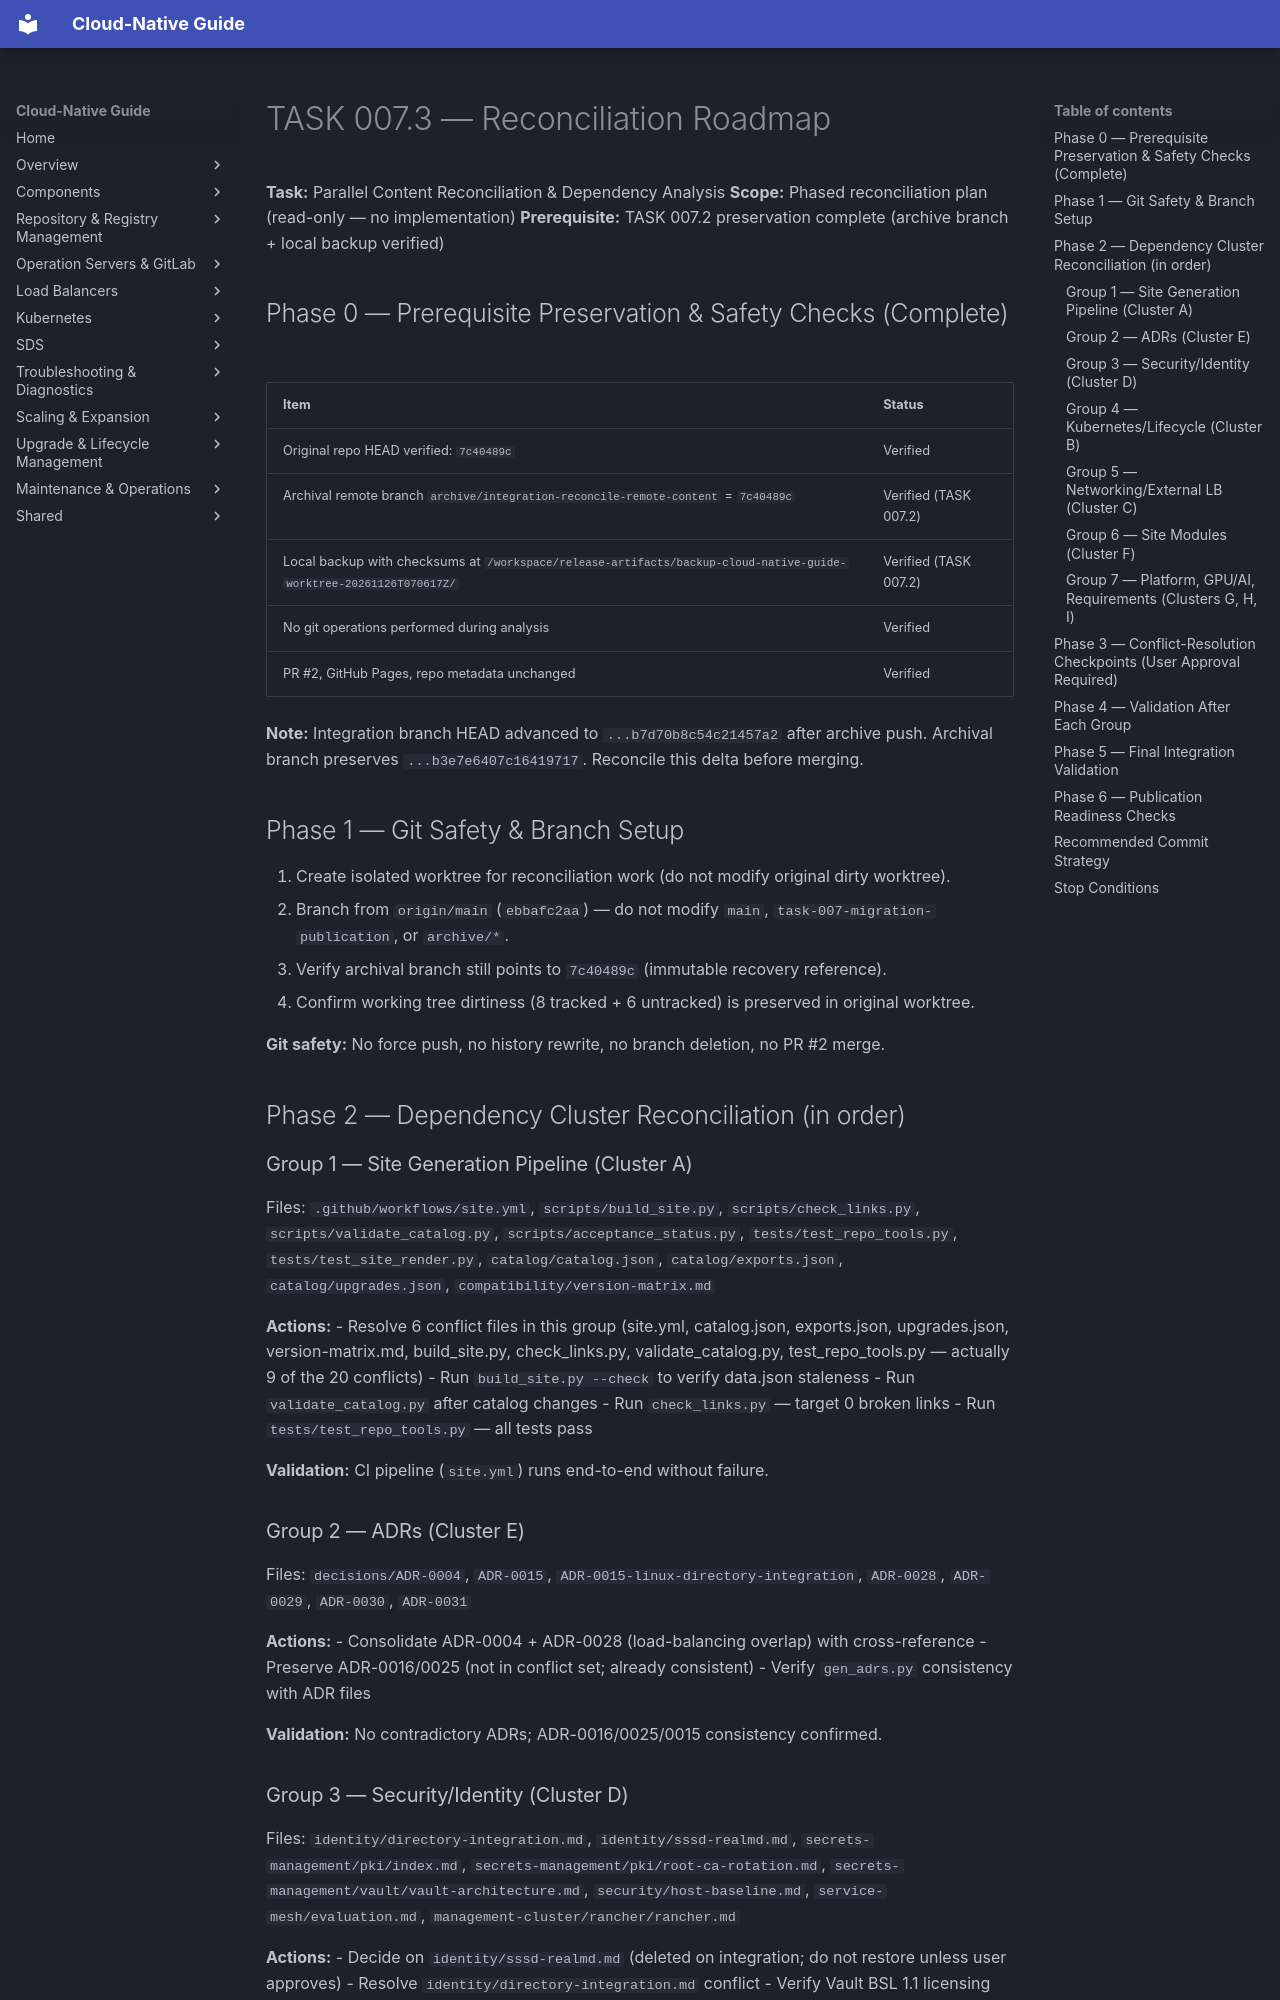

repository: DavoudTeimouri/cloud-native-guide · page: release-artifacts/task-reports/reconciliation-roadmap/index.html · generator: mkdocs

# TASK 007.3 — Reconciliation Roadmap

**Task:** Parallel Content Reconciliation & Dependency Analysis
**Scope:** Phased reconciliation plan (read-only — no implementation)
**Prerequisite:** TASK 007.2 preservation complete (archive branch + local backup verified)

## Phase 0 — Prerequisite Preservation & Safety Checks (Complete)

| Item | Status |
|------|--------|
| Original repo HEAD verified: `7c40489c` | Verified |
| Archival remote branch `archive/integration-reconcile-remote-content` = `7c40489c` | Verified (TASK 007.2) |
| Local backup with checksums at `/workspace/release-artifacts/backup-cloud-native-guide-worktree-20261126T070617Z/` | Verified (TASK 007.2) |
| No git operations performed during analysis | Verified |
| PR #2, GitHub Pages, repo metadata unchanged | Verified |

**Note:** Integration branch HEAD advanced to `...b7d70b8c54c21457a2` after archive push. Archival branch preserves `...b3e7e6407c16419717`. Reconcile this delta before merging.

## Phase 1 — Git Safety & Branch Setup

1. Create isolated worktree for reconciliation work (do not modify original dirty worktree).
2. Branch from `origin/main` (`ebbafc2aa`) — do not modify `main`, `task-007-migration-publication`, or `archive/*`.
3. Verify archival branch still points to `7c40489c` (immutable recovery reference).
4. Confirm working tree dirtiness (8 tracked + 6 untracked) is preserved in original worktree.

**Git safety:** No force push, no history rewrite, no branch deletion, no PR #2 merge.

## Phase 2 — Dependency Cluster Reconciliation (in order)

### Group 1 — Site Generation Pipeline (Cluster A)
Files: `.github/workflows/site.yml`, `scripts/build_site.py`, `scripts/check_links.py`, `scripts/validate_catalog.py`, `scripts/acceptance_status.py`, `tests/test_repo_tools.py`, `tests/test_site_render.py`, `catalog/catalog.json`, `catalog/exports.json`, `catalog/upgrades.json`, `compatibility/version-matrix.md`

**Actions:**
- Resolve 6 conflict files in this group (site.yml, catalog.json, exports.json, upgrades.json, version-matrix.md, build_site.py, check_links.py, validate_catalog.py, test_repo_tools.py — actually 9 of the 20 conflicts)
- Run `build_site.py --check` to verify data.json staleness
- Run `validate_catalog.py` after catalog changes
- Run `check_links.py` — target 0 broken links
- Run `tests/test_repo_tools.py` — all tests pass

**Validation:** CI pipeline (`site.yml`) runs end-to-end without failure.

### Group 2 — ADRs (Cluster E)
Files: `decisions/ADR-0004`, `ADR-0015`, `ADR-0015-linux-directory-integration`, `ADR-0028`, `ADR-0029`, `ADR-0030`, `ADR-0031`

**Actions:**
- Consolidate ADR-0004 + ADR-0028 (load-balancing overlap) with cross-reference
- Preserve ADR-0016/0025 (not in conflict set; already consistent)
- Verify `gen_adrs.py` consistency with ADR files

**Validation:** No contradictory ADRs; ADR-0016/0025/0015 consistency confirmed.
